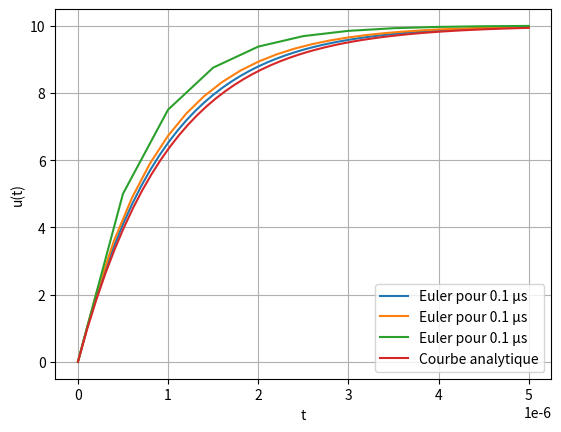

The script that saved this image:
# -*- coding: utf-8 -*-
"""
Created on Tue Oct 10 18:23:27 2023

[redacted]
"""
import matplotlib.pyplot as plt
import numpy as np
plt.close('all')

# =============================================================================
# Données
# =============================================================================
u0 = 0  # Tension initiale pour le condensateur (V)
E = 10  # Tension du générateur (V)
R = 1000  # Valeur de la résistance (ohm)
C = 1E-9  # Valeur de la capacité (F)

# =============================================================================
# Grandeurs calculées
# =============================================================================
tau = R*C  # Constante de temps (s)
tf = 5*tau  # Durée du graphe (s)
dt = tau/10  # Pas de temps (s)
N = int(tf/dt)  # Nombre de points sur le graphe (N doit être un nombre entier)

# =============================================================================
# Fonctions
# =============================================================================


def F(u, E, tau):
    '''Calcul de la dérivée de la tension pour la date courante
    Paramètres: Tension pour la date courante u
    Tension du générateur
    Constante de temps tau
    Résultat: Dérivée de la tension à la date courante'''
    return (E-u)/tau


def tension(u, E, tau, dt):
    '''Calcul de la tension pour la date suivante en fonction de celle pour la date courante
     Paramètres: Tension pour la date courante u
     Tension du générateur E
     Constante de temps tau
     Pas de temps dt
     Résultat: Tension à la date suivante'''
    return u + F(u, E, tau)*dt


def tension_analytique(t, E, u0, tau):
    ''' Calcul en mode analytique des tensions pour un tableau numpy de dates
     Paramètres: Tableau numpy des dates t
     Tension du générateur E
     Tension initiale du condensateur u0
     Constante de temps tau
     Résultat: Tableau numpy des tensions calculées'''
    return (u0 - E) * np.exp(-1 * t/tau) + E


# =============================================================================
# Mise en oeuvre
# =============================================================================
# Boucle sur les différentes valeurs de dt
for dt1 in [tau/10, tau/5, tau/2]:
    # Nombre d'itérations en fonction de dt (N doit être un nombre entier)
    N1 = int(tf/dt1)
    u = [u0]  # liste des tensions calculées
    t = [0]  # liste des des dates considérées

    # Itérations pour chacune des N dates (avec un pas de dt)
    for i in range(1, N1+1):
        # Calcul de la date courante et ajout à la liste
        t.append(i*dt1)
        # Calcul de la tension pour la date courante en fonction de la précédente et ajout à la liste
        u.append(tension(u[-1], E, tau, dt1))

    # Affiche de la courbe pour la valeur de dt considérée
    plt.plot(t, u, label='Euler pour '+str(round(dt*1e6, 2))+' μs')

# =============================================================================
# Calcul de la courbe analytique
# =============================================================================

# Initialisation du tableau des temps
t = np.linspace(0, tf, N)

# Calcul du tableau des tensions en utilisant les calculs sur les tableaux numpy
u = tension_analytique(t, E, u0, tau)

# Affichage du résultat
plt.plot(t, u, label='Courbe analytique')

# =============================================================================
# Affichage du fond du graphe
# =============================================================================
plt.grid()
plt.xlabel("t")
plt.ylabel("u(t)")
plt.legend()

# ATTENTION : Nécessaire sur MAC
plt.show()

# On voit que plus le pas est faible, plus la courbe résultante se rapproche de la courbe théorique
